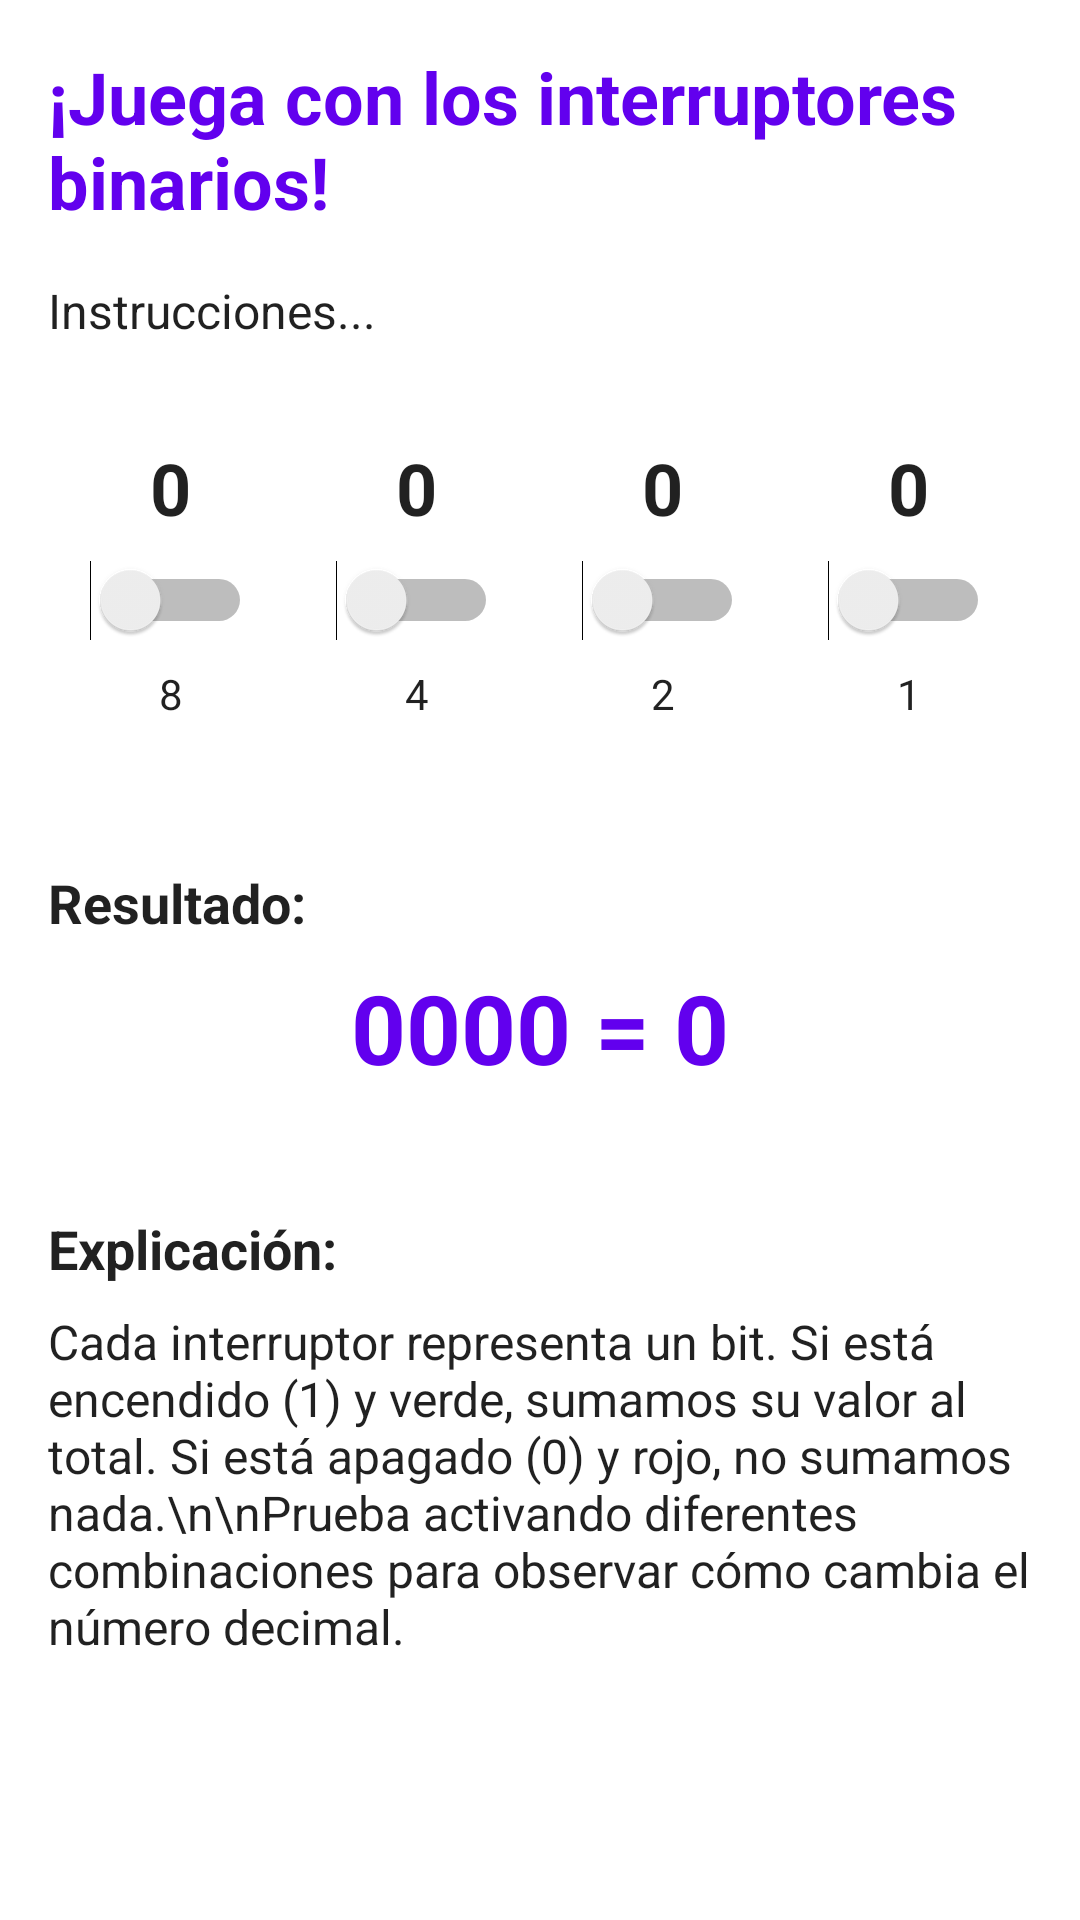

Here is an Android app screen rendered from its layout file. Give the layout XML and the strings, colors and styles it references.
<!-- AndroidManifest.xml: application theme Theme.BattleNaval_V2 -->
<!-- res/layout/fragment_binary_switches.xml -->
<?xml version="1.0" encoding="utf-8"?>
<ScrollView xmlns:android="http://schemas.android.com/apk/res/android"
    android:layout_width="match_parent"
    android:layout_height="match_parent">

    <LinearLayout
        android:layout_width="match_parent"
        android:layout_height="wrap_content"
        android:orientation="vertical"
        android:padding="16dp">

        <TextView
            android:id="@+id/titleTextView"
            android:layout_width="match_parent"
            android:layout_height="wrap_content"
            android:text="¡Juega con los interruptores binarios!"
            android:textSize="24sp"
            android:textStyle="bold"
            android:textColor="?attr/colorPrimary"
            android:layout_marginBottom="16dp" />

        <TextView
            android:id="@+id/instructionsTextView"
            android:layout_width="match_parent"
            android:layout_height="wrap_content"
            android:text="Instrucciones..."
            android:textSize="16sp"
            android:layout_marginBottom="24dp" />

        
        <LinearLayout
            android:layout_width="match_parent"
            android:layout_height="wrap_content"
            android:orientation="horizontal"
            android:gravity="center"
            android:layout_marginBottom="24dp">

            
            <LinearLayout
                android:layout_width="0dp"
                android:layout_height="wrap_content"
                android:layout_weight="1"
                android:orientation="vertical"
                android:gravity="center"
                android:padding="8dp">

                <TextView
                    android:id="@+id/text8"
                    android:layout_width="wrap_content"
                    android:layout_height="wrap_content"
                    android:text="0"
                    android:textSize="24sp"
                    android:textStyle="bold"
                    android:layout_marginBottom="8dp" />

                <Switch
                    android:id="@+id/switch8"
                    android:layout_width="wrap_content"
                    android:layout_height="wrap_content" />

                <TextView
                    android:id="@+id/value8"
                    android:layout_width="wrap_content"
                    android:layout_height="wrap_content"
                    android:text="8"
                    android:layout_marginTop="8dp" />
            </LinearLayout>

            
            <LinearLayout
                android:layout_width="0dp"
                android:layout_height="wrap_content"
                android:layout_weight="1"
                android:orientation="vertical"
                android:gravity="center"
                android:padding="8dp">

                <TextView
                    android:id="@+id/text4"
                    android:layout_width="wrap_content"
                    android:layout_height="wrap_content"
                    android:text="0"
                    android:textSize="24sp"
                    android:textStyle="bold"
                    android:layout_marginBottom="8dp" />

                <Switch
                    android:id="@+id/switch4"
                    android:layout_width="wrap_content"
                    android:layout_height="wrap_content" />

                <TextView
                    android:id="@+id/value4"
                    android:layout_width="wrap_content"
                    android:layout_height="wrap_content"
                    android:text="4"
                    android:layout_marginTop="8dp" />
            </LinearLayout>

            
            <LinearLayout
                android:layout_width="0dp"
                android:layout_height="wrap_content"
                android:layout_weight="1"
                android:orientation="vertical"
                android:gravity="center"
                android:padding="8dp">

                <TextView
                    android:id="@+id/text2"
                    android:layout_width="wrap_content"
                    android:layout_height="wrap_content"
                    android:text="0"
                    android:textSize="24sp"
                    android:textStyle="bold"
                    android:layout_marginBottom="8dp" />

                <Switch
                    android:id="@+id/switch2"
                    android:layout_width="wrap_content"
                    android:layout_height="wrap_content" />

                <TextView
                    android:id="@+id/value2"
                    android:layout_width="wrap_content"
                    android:layout_height="wrap_content"
                    android:text="2"
                    android:layout_marginTop="8dp" />
            </LinearLayout>

            
            <LinearLayout
                android:layout_width="0dp"
                android:layout_height="wrap_content"
                android:layout_weight="1"
                android:orientation="vertical"
                android:gravity="center"
                android:padding="8dp">

                <TextView
                    android:id="@+id/text1"
                    android:layout_width="wrap_content"
                    android:layout_height="wrap_content"
                    android:text="0"
                    android:textSize="24sp"
                    android:textStyle="bold"
                    android:layout_marginBottom="8dp" />

                <Switch
                    android:id="@+id/switch1"
                    android:layout_width="wrap_content"
                    android:layout_height="wrap_content" />

                <TextView
                    android:id="@+id/value1"
                    android:layout_width="wrap_content"
                    android:layout_height="wrap_content"
                    android:text="1"
                    android:layout_marginTop="8dp" />
            </LinearLayout>
        </LinearLayout>

        <TextView
            android:layout_width="match_parent"
            android:layout_height="wrap_content"
            android:text="Resultado:"
            android:textSize="18sp"
            android:textStyle="bold"
            android:layout_marginTop="16dp"
            android:layout_marginBottom="8dp" />

        <TextView
            android:id="@+id/resultTextView"
            android:layout_width="match_parent"
            android:layout_height="wrap_content"
            android:text="0000 = 0"
            android:textSize="32sp"
            android:textStyle="bold"
            android:textColor="?attr/colorPrimary"
            android:gravity="center"
            android:layout_marginBottom="24dp" />

        <TextView
            android:layout_width="match_parent"
            android:layout_height="wrap_content"
            android:text="Explicación:"
            android:textSize="18sp"
            android:textStyle="bold"
            android:layout_marginTop="16dp"
            android:layout_marginBottom="8dp" />

        <TextView
            android:layout_width="match_parent"
            android:layout_height="wrap_content"
            android:text="Cada interruptor representa un bit. Si está encendido (1) y verde, sumamos su valor al total. Si está apagado (0) y rojo, no sumamos nada.\n\nPrueba activando diferentes combinaciones para observar cómo cambia el número decimal."
            android:textSize="16sp"
            android:layout_marginBottom="24dp" />

    </LinearLayout>
</ScrollView>
<!-- resources referenced by this layout -->
<resources>
  <style name="Theme.BattleNaval_V2" parent="Base.Theme.BattleNaval_V2" />
  <style name="Base.Theme.BattleNaval_V2" parent="Theme.MaterialComponents.DayNight.DarkActionBar">
          <item name="colorPrimary">@color/purple_500</item>
          <item name="colorPrimaryVariant">@color/purple_700</item>
          <item name="colorOnPrimary">@color/white</item>
          <item name="colorSecondary">@color/teal_200</item>
          <item name="colorSecondaryVariant">@color/teal_700</item>
          <item name="colorOnSecondary">@color/black</item>
  
          <item name="android:textColor">@color/text_primary_light</item>
          <item name="android:textColorPrimary">@color/text_primary_light</item>
          <item name="android:textColorSecondary">@color/text_secondary_light</item>
      </style>
  <color name="purple_500">#6200EE</color>
  <color name="purple_700">#3700B3</color>
  <color name="white">#FFFFFF</color>
  <color name="teal_200">#03DAC5</color>
  <color name="teal_700">#018786</color>
  <color name="black">#000000</color>
  <color name="text_primary_light">#DE000000</color>
  <color name="text_secondary_light">#8A000000</color>
</resources>
